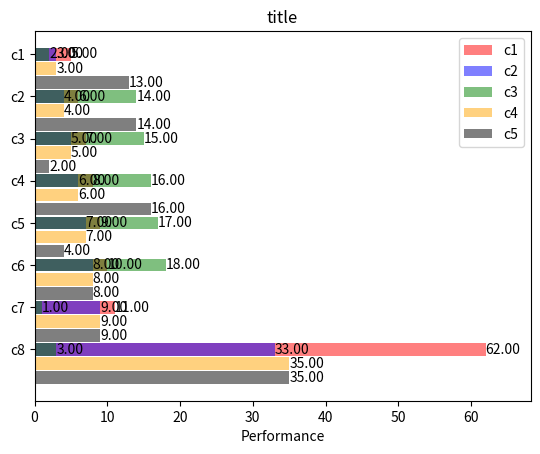

The matplotlib source for this figure:
#! /usr/bin/env python
# coding=utf-8
# ================================================================
#   Copyright (C) 2022 . All rights reserved.
#
#   File name   : eval_plots.py
#   Author      : ronen halevy 
#   Created date:  9/7/22
#   Description :
#
# ================================================================


import matplotlib.pyplot as plt
import numpy as np

# Set the figure size
# plt.rcParams["figure.figsize"] = [7.50, 3.50]
# plt.rcParams["figure.autolayout"] = True


def barh_multiple_plots(ypos, ylables, vals_lst,  width, y_offsets, xlim, colors, opacity, title, xlabel, legend):
    fig, ax = plt.subplots()
    barhs = [ax.barh(y_pos+y_offset, vals, width,  color=color, alpha=opacity) for idx, (vals, y_offset, color) in enumerate(zip(vals_lst, y_offsets, colors))]
    ax.set_yticks(y_pos, labels=ylables)
    ax.invert_yaxis()  # labels read top-to-bottom
    ax.set_xlabel(xlabel)
    ax.set_title(title)
    [ax.bar_label(barhs[idx], fmt='%.2f') for idx in range(len(barhs))]
    ax.set_xlim(right=xlim)
    ax.legend(labels=legend)
    plt.show()


if __name__ == '__main__':
    tp = [5, 6, 7, 8, 9, 10, 11, 62]
    fp = [3, 4, 5, 6, 7, 8, 9, 33]
    fn = [2, 14, 15, 16, 17, 18, 1, 3]
    gt = [3, 4, 5, 6, 7, 8, 9, 35]
    pred = [13, 14, 2, 16, 4, 8, 9, 35]

    title = 'title'
    xlabel = 'Performance'
    ylables = ('c1', 'c2', 'c3', 'c4', 'c5', 'c6', 'c7', 'c8')
    legend = ylables
    vals_lst = [tp, fp,fn,gt,pred]
    y_offsets = [0,0,0,1,2]
    xlim = np.amax(vals_lst) * 1.1
    colors = ['red', 'blue', 'green', 'orange', 'black']
    opacity = 0.5
    gap = 0.1
    width = (1. - gap)
    y_pos = np.arange(len(ylables))*(np.max(y_offsets)+1)
    barh_multiple_plots(y_pos, ylables, vals_lst, width, y_offsets, xlim, colors, opacity, title, xlabel, legend)

